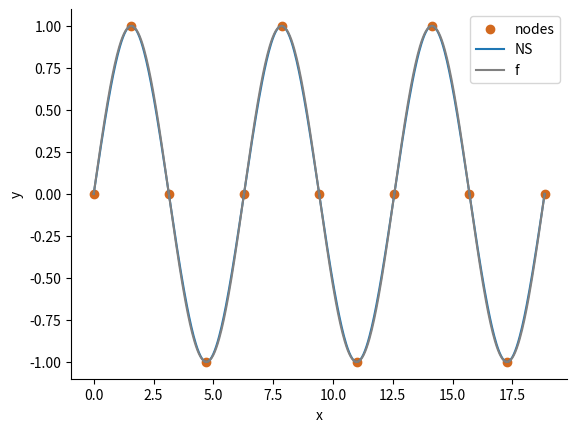

This figure's Python source:
# -*- coding: utf-8 -*-
"""
Created on Tue Feb 23 18:56:28 2021

[redacted]
"""

import numpy as np
import matplotlib.pyplot as plt
#%% (a)
def tridiag(n,u,h,v):
    """
    This function solves a tridiagonal system specifically for
    natural cubic splines. (reduced)
    
    More details see hw6.pdf problem # 5(a).

    Parameters
    ----------
    n : int
        n+1 points
    u : n-1 dim vector 1,...,n-1
        diagonal elements.
    h : n-1 dim vector
        tridiagonal elements.
    v : n-1 dim vector
        objective for system.

    Returns
    -------
    z : n-1 dim vector
        system coefficients.

    """
    
    # Gaussian elimination step
    for k in range(1,n-1):
        u[k] = u[k] - h[k-1]**2/u[k-1]
        v[k] = v[k] - h[k-1] * v[k-1]/u[k-1]
    
    # back substitution step
    z = np.zeros((n-1))
    z[-1] = v[-1]/u[-1]
    for k in range(2,n):
        z[-k] = (v[-k] - h[-k] * z[-(k-1)]) / u[-k]
    
    return u,v,z
#%% (b) Natural cubic splines
# Implementation based on notes from hw6.pdf problem #5

def natural_spline(x,f,plot=False):
    """
    

    Parameters
    ----------
    x : vector [x0,x1,x2,...,xn]
        distinct points.
    f : numpy function
    
    plot : Boolean, optional
        decide plot results or not. The default is False.

    Returns
    -------
    errmax : list
        list of max errors.

    """
    
    # x,y are n+1 dim vector
    n = x.shape[0] - 1
    
    # y : vector [y0,y1,y2,...,yn] function evaluations on x.
    y = f(x)
    
    # obtain tridiagonal system (details please see hw6.pdf problem # 5(b))
    # subinterval lengths h: n dim vector (from 0 to n-1)
    h = x[1:] - x[:-1]
    v = 6 * (1/h[1:] * (y[2:]-y[1:-1]) - 1/h[:-1]*(y[1:-1] - y[:-2]))
    u = 2 * (h[:-1]+h[1:])
    
    _,_,z = tridiag(n, u, h[1:], v)
    
    z = np.concatenate(([0], z, [0]))
    # compute coefficients for natural splines
    coefficients = [np.array([zi1/(6*hi),
                              zi/(6*hi),
                              (yi1/hi-hi/6*zi1),
                              yi/hi-hi/6*zi])
                    for (zi,zi1,hi,yi,yi1) in zip(z[:-1],z[1:],h,y[:-1],y[1:])]
    
    # evaluate natural cubic spline
    N = 51
    errmax = []
    
    for j in range(n):
        # loop over sub-intervals
        coeff = coefficients[j]
        
        # 2 boundary points for interval j
        bdry = x[j:j+2]
        
        # equally sample 51 points from interval j
        Ij = np.linspace(bdry[0],bdry[1],N).reshape(-1,1)
        
        # obtain data matrix 
        X = np.concatenate([
                (Ij - bdry[0])**3,
                (bdry[1] - Ij)**3,
                (Ij - bdry[0]),
                (bdry[1] - Ij)
            ],1)
        
        # reduce back to original shape
        Ij = Ij.flatten()
        
        # evaluate on piecewise cubic spline
        Sj = X @ coeff
        
        errmax.append(np.max(
                                np.abs(
                                        Sj - f(Ij)
                                        )
                            )
                        )
        
        if j == 0:
            S = Sj.copy()
            function = f(Ij)
            I = Ij.copy().flatten()
        else:
            S = np.concatenate([S,Sj])
            function = np.concatenate([function,f(Ij)])
            I = np.concatenate([I,Ij.flatten()])
            
    if plot:
        ax = plt.subplot(111)
        ax.spines["top"].set_visible(False)  
        ax.spines["right"].set_visible(False)  
          
        # Ensure that the axis ticks only show up on the bottom and left of the plot.  
        # Ticks on the right and top of the plot are generally unnecessary chartjunk.  
        ax.get_xaxis().tick_bottom()  
        ax.get_yaxis().tick_left()
        
        ax.scatter(x,y,color='chocolate',label='nodes')
        ax.plot(I,S,label='NS')
        ax.plot(I,function,color='grey',label='f')
        
        plt.legend()
        plt.xlabel('x')
        plt.ylabel('y')

    return errmax
#%% (d)
"""
    Comment and uncomment pieces of code to test different cases
"""

def x52(x):
    return x**(5/2)

def exp_(x):
    return np.exp(-x)

# This is a visualization demo
##############################################################################
x = np.linspace(0, 6*np.pi, 13)
f = np.sin
error = natural_spline(x, f, True)
##############################################################################